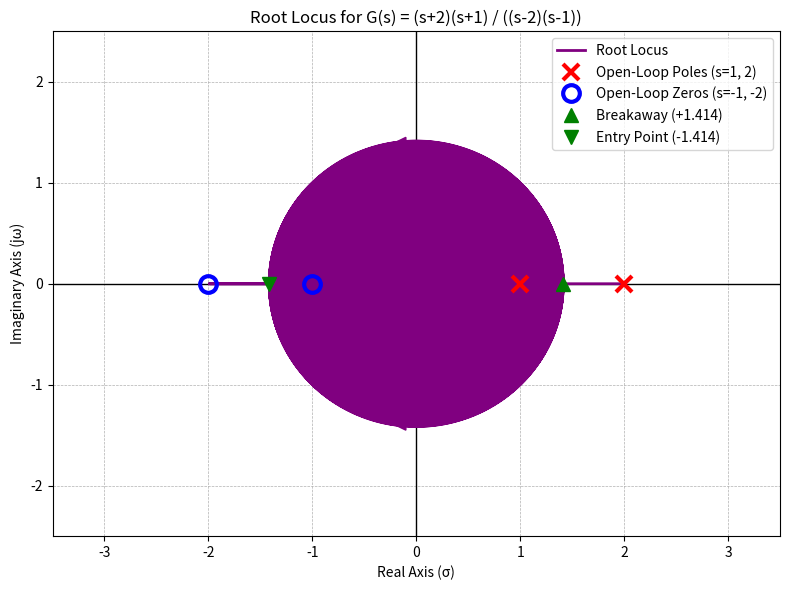

Recreate this plot in Python.
import numpy as np
import matplotlib.pyplot as plt

def solve_roots(K):
    # Characteristic Equation: (s^2 - 3s + 2) + K(s^2 + 3s + 2) = 0
    # Rearranging: (1+K)s^2 + (3K - 3)s + (2 + 2K) = 0
    a = 1 + K
    b = 3 * K - 3
    c = 2 + 2 * K
    
    # Quadratic formula: (-b +/- sqrt(b^2 - 4ac)) / 2a
    discriminant = b**2 - 4*a*c
    
    # Handle complex results
    sqrt_disc = np.sqrt(discriminant.astype(complex))
    r1 = (-b + sqrt_disc) / (2*a)
    r2 = (-b - sqrt_disc) / (2*a)
    return r1, r2

# 1. Generate K values (Logarithmic scale to cover small and large gains)
gains = np.logspace(-3, 3, 1000) # K from 0.001 to 1000
roots = np.array([solve_roots(k) for k in gains])

# Flatten roots for plotting
real_parts = np.real(roots).flatten()
imag_parts = np.imag(roots).flatten()

# 2. Setup the Plot
plt.figure(figsize=(8, 6))
plt.title("Root Locus for G(s) = (s+2)(s+1) / ((s-2)(s-1))")
plt.xlabel("Real Axis (σ)")
plt.ylabel("Imaginary Axis (jω)")
plt.grid(True, which='both', linestyle='--', linewidth=0.5)
plt.axhline(0, color='black', linewidth=1)
plt.axvline(0, color='black', linewidth=1)

# 3. Plot the Locus
plt.plot(real_parts, imag_parts, 'purple', linewidth=2, label='Root Locus')

# 4. Mark Poles (X) and Zeros (O)
plt.plot([1, 2], [0, 0], 'rx', markersize=12, markeredgewidth=3, label='Open-Loop Poles (s=1, 2)')
plt.plot([-1, -2], [0, 0], 'bo', markersize=12, markerfacecolor='none', markeredgewidth=3, label='Open-Loop Zeros (s=-1, -2)')

# 5. Mark Breakaway and Entry Points
plt.plot(1.414, 0, 'g^', markersize=10, label='Breakaway (+1.414)')
plt.plot(-1.414, 0, 'gv', markersize=10, label='Entry Point (-1.414)')

# 6. Add Arrows (Visual approximation)
# Top branch arrow
plt.arrow(0, 1.4, -0.1, 0, head_width=0.1, head_length=0.1, fc='purple', ec='purple')
# Bottom branch arrow
plt.arrow(0, -1.4, -0.1, 0, head_width=0.1, head_length=0.1, fc='purple', ec='purple')


plt.legend(loc='upper right')
plt.xlim(-3.5, 3.5)
plt.ylim(-2.5, 2.5)

# Save/Show
plt.tight_layout()
plt.show()
